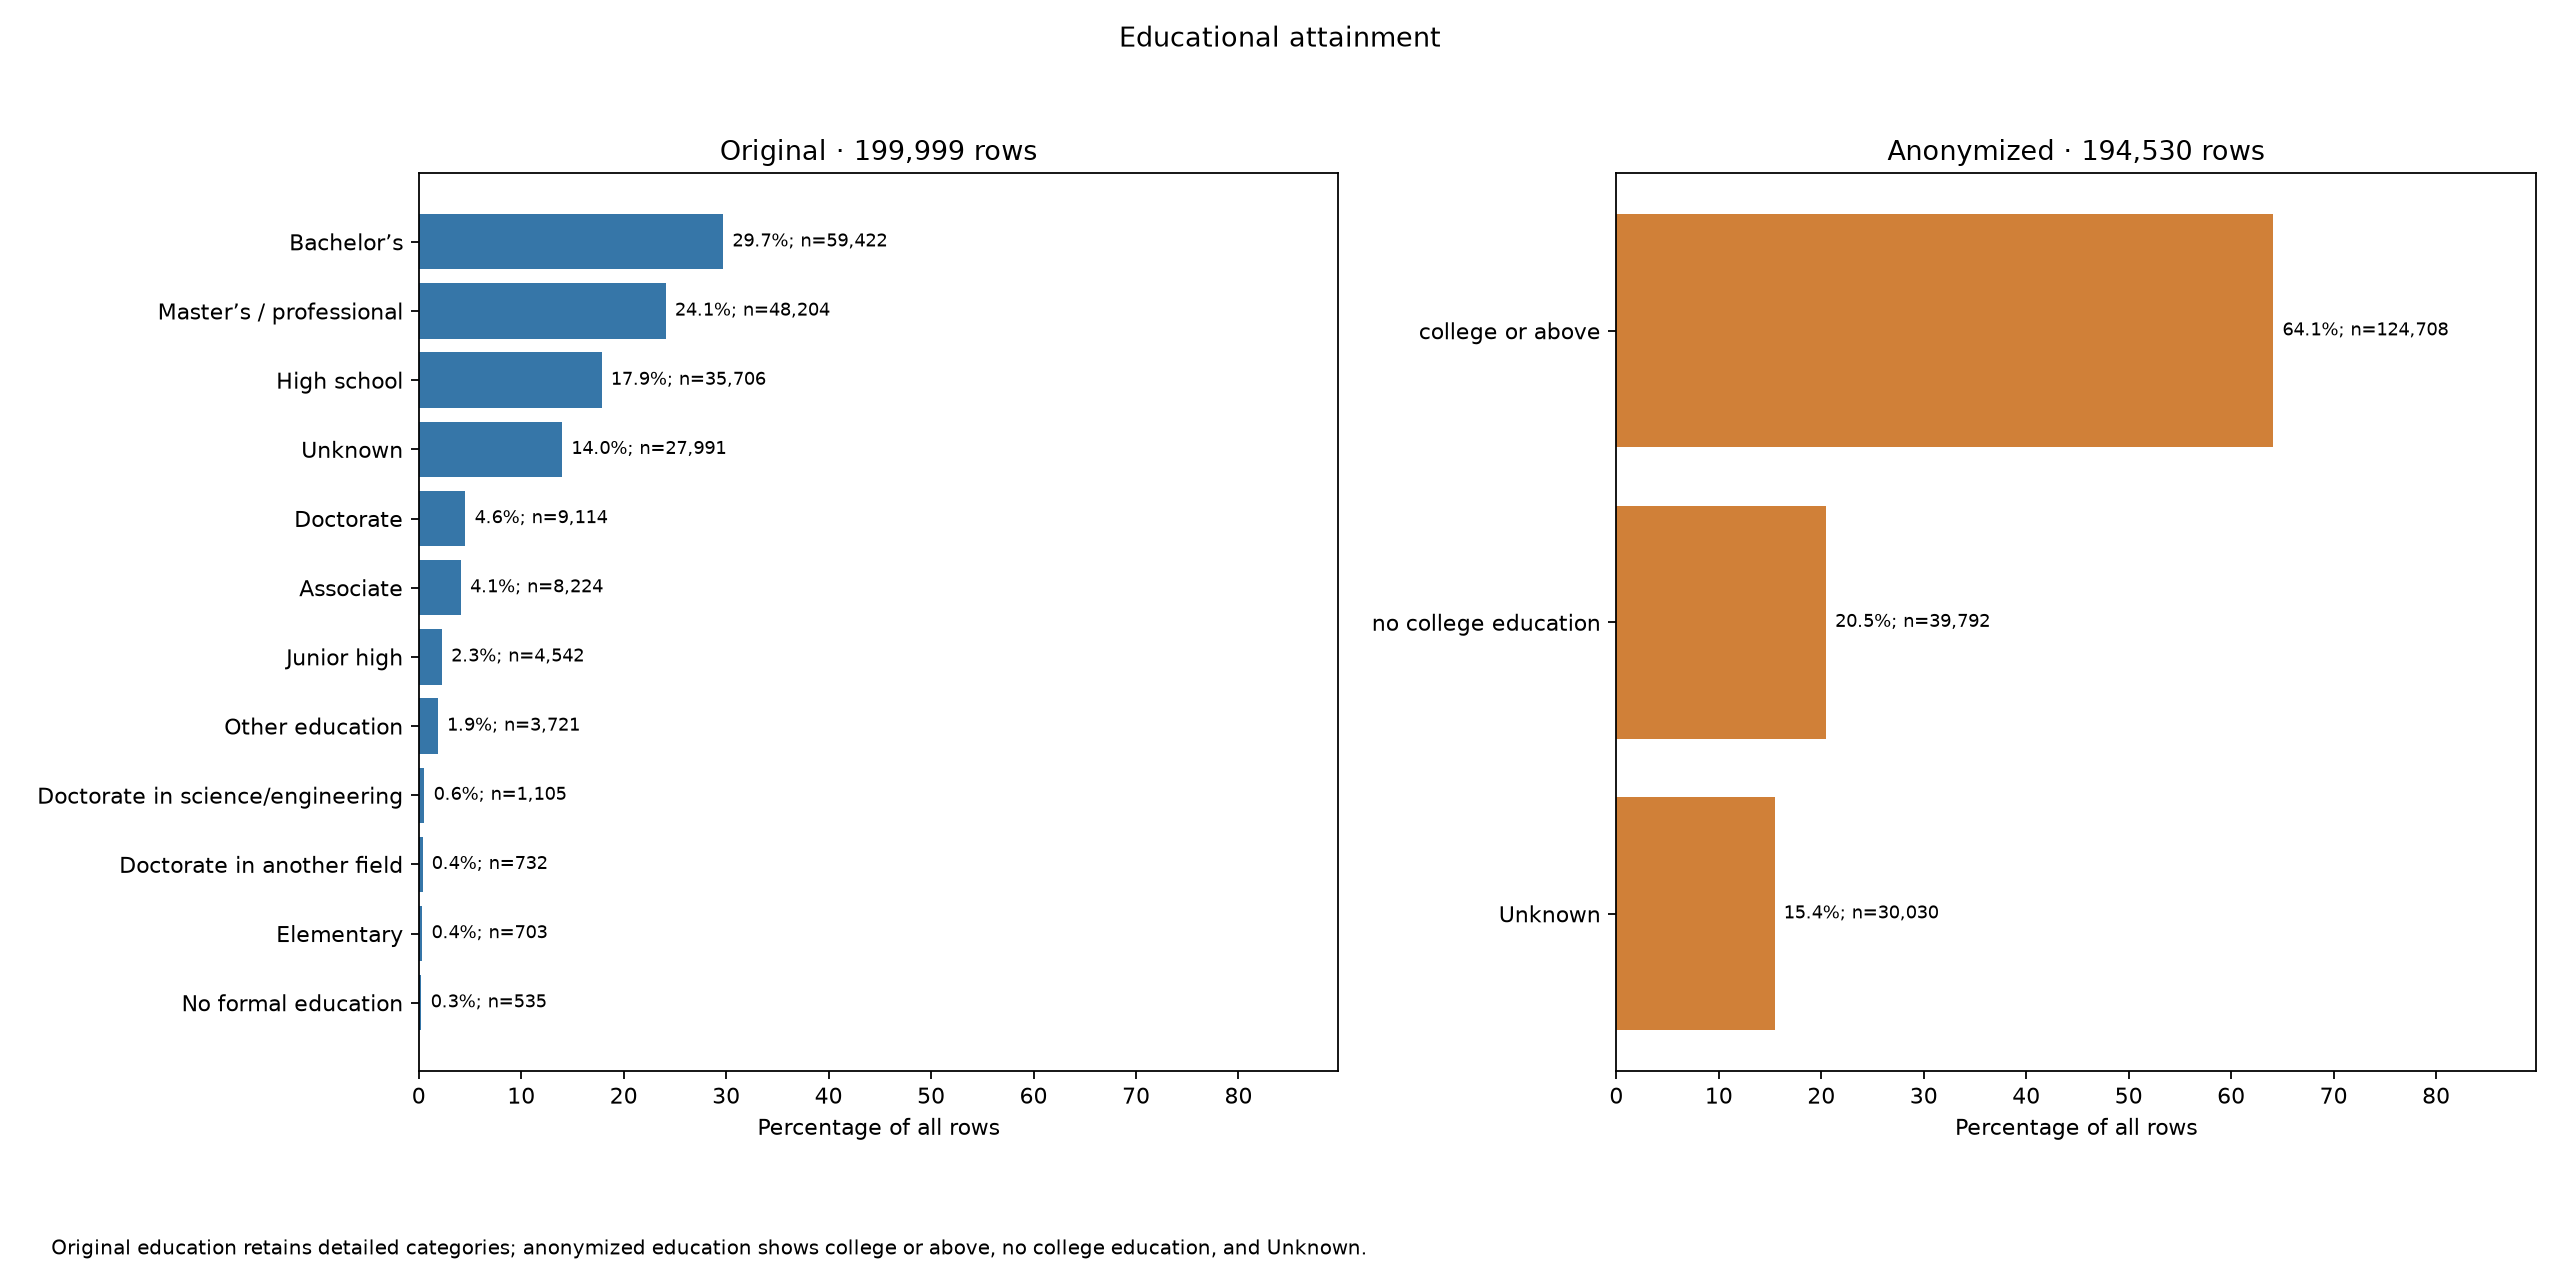

The data file committed next to this chart (first rows):
category, rows, percent_of_rows, dataset
Bachelor’s, 59422, 29.71, Original
Master’s / professional, 48204, 24.1, Original
High school, 35706, 17.85, Original
Unknown, 27991, 14, Original
Doctorate, 9114, 4.557, Original
Associate, 8224, 4.112, Original
Junior high, 4542, 2.271, Original
Other education, 3721, 1.861, Original
Doctorate in science/engineering, 1105, 0.5525, Original
Doctorate in another field, 732, 0.366, Original
Elementary, 703, 0.3515, Original
No formal education, 535, 0.2675, Original
college or above, 124708, 64.11, Anonymized
no college education, 39792, 20.46, Anonymized
Unknown, 30030, 15.44, Anonymized
